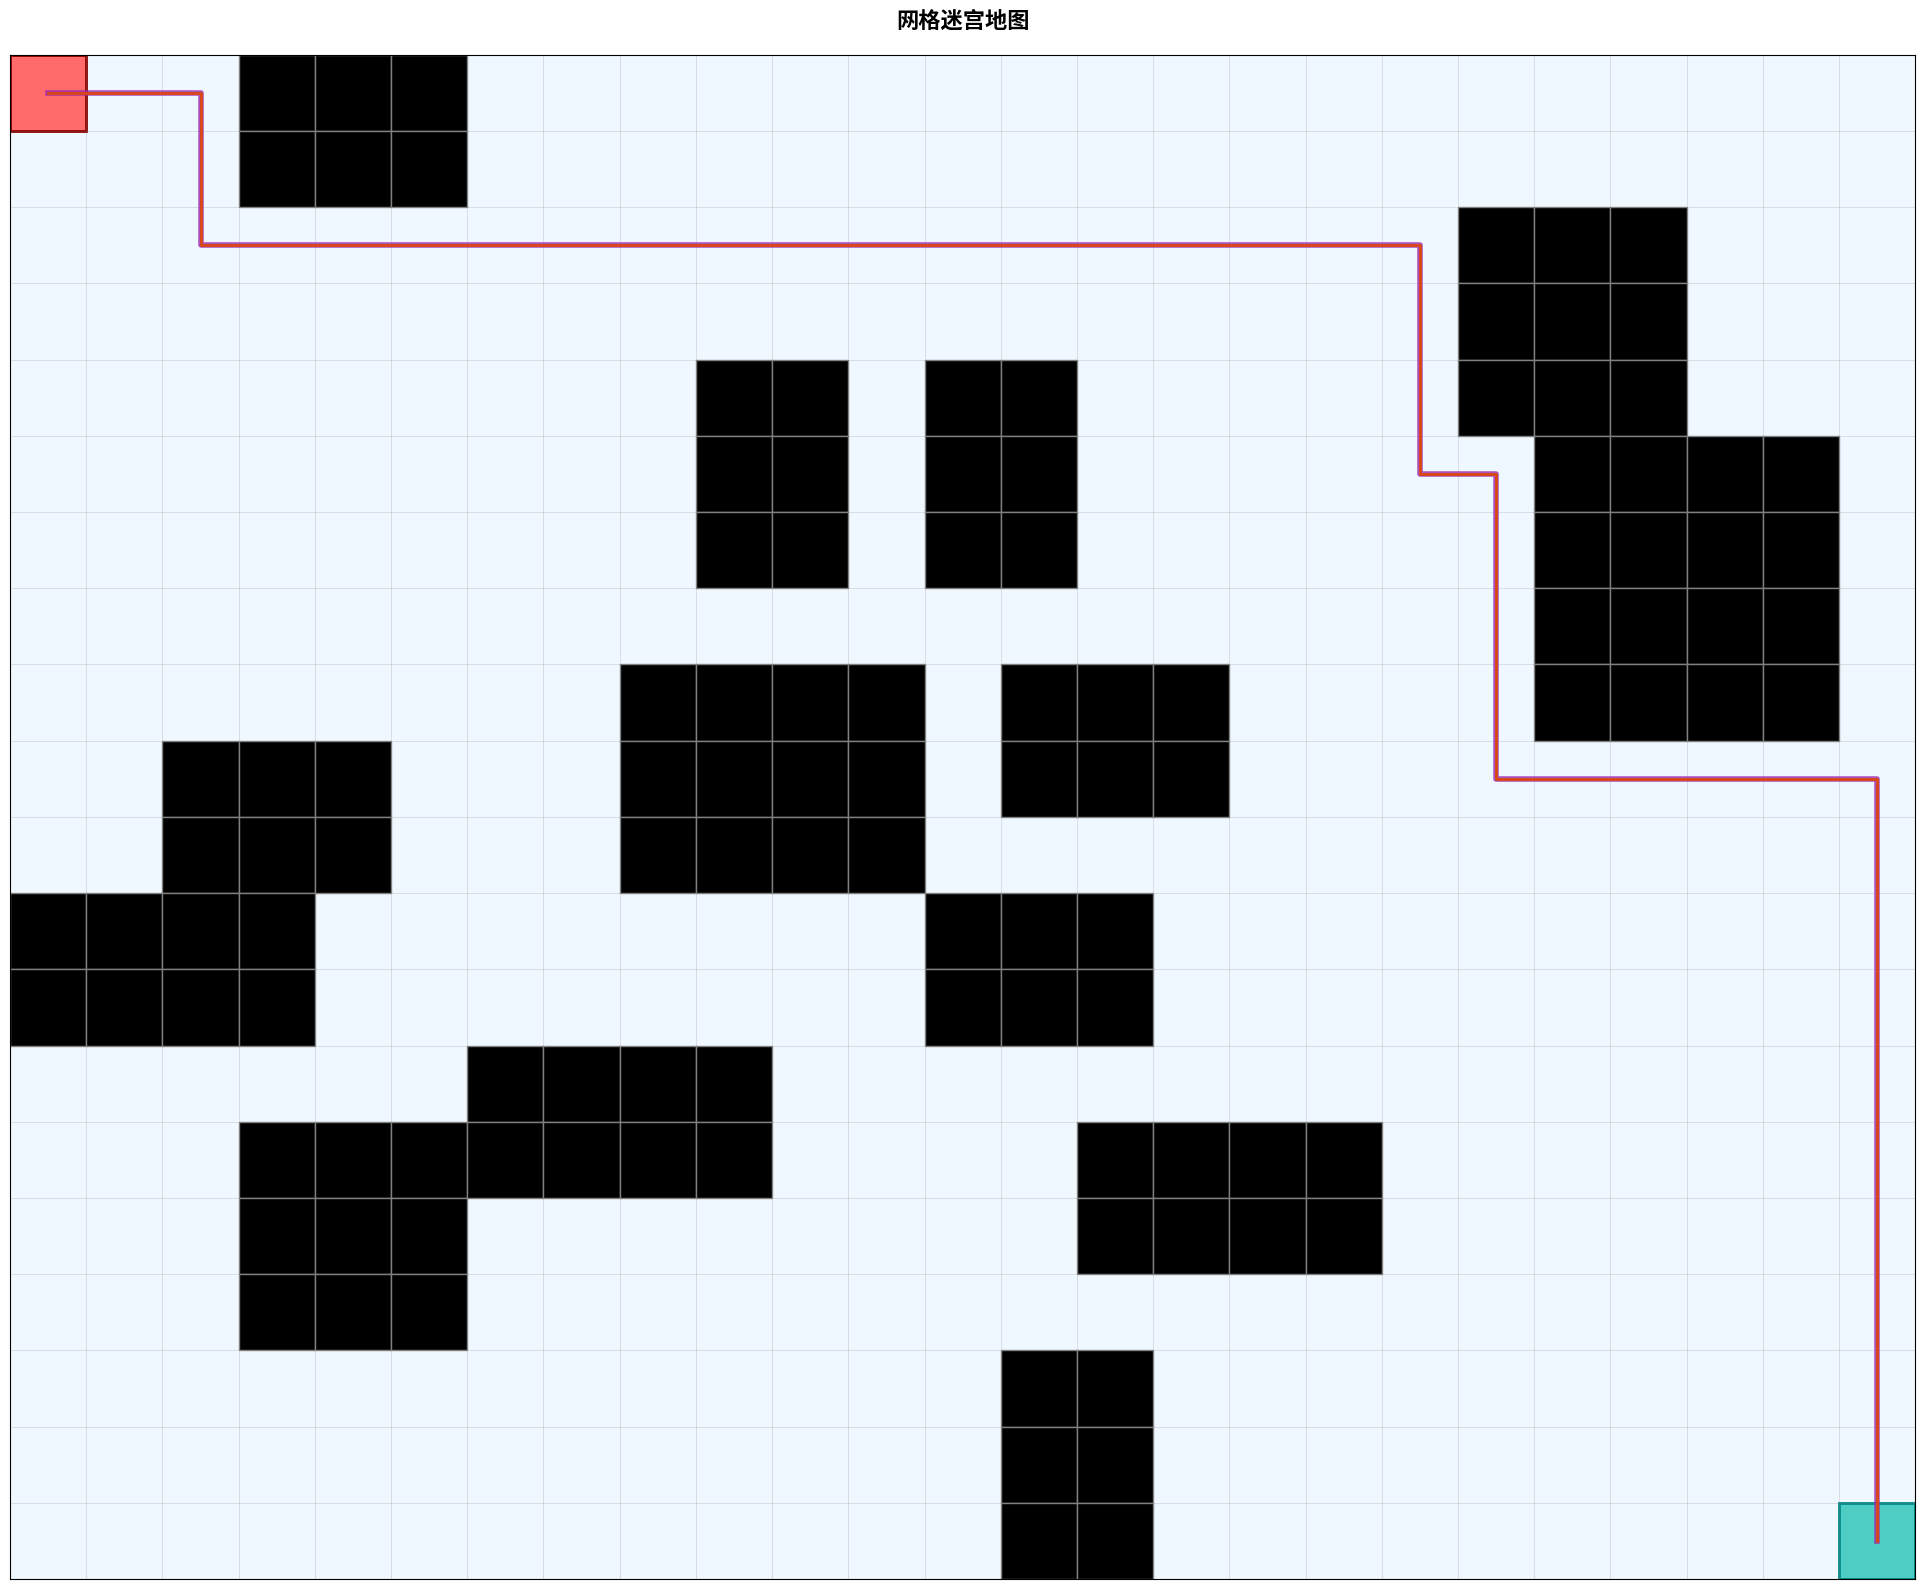

Source code (Python):
"""
网格状迷宫地图生成器
生成类似参考图的矩形障碍物迷宫地图
"""

import numpy as np
import matplotlib.pyplot as plt
import matplotlib.patches as patches
from matplotlib.colors import ListedColormap
import random

class GridMapGenerator:
    def __init__(self, width=20, height=15, cell_size=50):
        """
        初始化网格地图生成器
        
        Args:
            width (int): 地图宽度（单元格数量）
            height (int): 地图高度（单元格数量）
            cell_size (int): 每个单元格的像素大小
        """
        self.width = width
        self.height = height
        self.cell_size = cell_size
        self.grid = None
        self.start_pos = None
        self.end_pos = None
        self.path = []
        
        # 定义颜色
        self.colors = {
            'background': '#f0f8ff',      # 浅蓝色背景
            'obstacle': '#000000',        # 黑色障碍物
            'start': '#ff6b6b',           # 红色起点
            'end': '#4ecdc4',             # 青色终点
            'path': '#d9480f',            # 橙色路径
            'path_border': '#9c27b0'      # 紫色路径边框
        }
    
    def generate_map(self, obstacle_density=0.25, min_obstacle_size=2, max_obstacle_size=5):
        """
        生成网格地图
        
        Args:
            obstacle_density (float): 障碍物密度（0-1之间）
            min_obstacle_size (int): 最小障碍物大小
            max_obstacle_size (int): 最大障碍物大小
        """
        # 创建空网格
        self.grid = np.zeros((self.height, self.width), dtype=int)
        
        # 生成障碍物
        obstacles_placed = 0
        total_cells = self.width * self.height
        target_obstacles = int(total_cells * obstacle_density)
        
        while obstacles_placed < target_obstacles:
            # 随机选择障碍物大小
            size_w = random.randint(min_obstacle_size, max_obstacle_size)
            size_h = random.randint(min_obstacle_size, max_obstacle_size)
            
            # 随机选择位置
            x = random.randint(0, self.width - size_w)
            y = random.randint(0, self.height - size_h)
            
            # 检查是否与已有障碍物重叠或太靠近边界
            if self._is_valid_obstacle_position(x, y, size_w, size_h):
                # 放置障碍物
                self.grid[y:y+size_h, x:x+size_w] = 1
                obstacles_placed += size_w * size_h
        
        # 设置起点和终点
        self._set_start_and_end_points()
        
        return self.grid
    
    def _is_valid_obstacle_position(self, x, y, w, h):
        """检查障碍物位置是否有效"""
        # 检查是否超出边界
        if x < 0 or y < 0 or x + w > self.width or y + h > self.height:
            return False
        
        # 检查是否与已有障碍物重叠
        if np.any(self.grid[y:y+h, x:x+w] == 1):
            return False
        
        # 检查是否太靠近起点/终点区域
        if (x < 3 and y < 3) or (x + w > self.width - 3 and y + h > self.height - 3):
            return False
        
        return True
    
    def _set_start_and_end_points(self):
        """设置起点和终点"""
        # 起点设置在左上角附近
        self.start_pos = (0, 0)
        self.grid[self.start_pos[1]][self.start_pos[0]] = 2
        
        # 终点设置在右下角附近
        self.end_pos = (self.width - 1, self.height - 1)
        self.grid[self.end_pos[1]][self.end_pos[0]] = 3
    
    def find_path(self):
        """使用简化的A*算法寻找路径"""
        if self.grid is None:
            raise ValueError("地图尚未生成")
        
        # 简单实现，实际应该使用更复杂的寻路算法
        # 这里我们生成一个示例路径
        self.path = self._generate_sample_path()
        return self.path
    
    def _generate_sample_path(self):
        """生成示例路径"""
        path = []
        
        # 从起点开始
        x, y = self.start_pos
        
        # 简单的之字形路径
        while x < self.width - 1 or y < self.height - 1:
            path.append((x, y))
            
            # 尝试向右移动
            if x < self.width - 1 and self.grid[y][x + 1] != 1:
                x += 1
            # 尝试向下移动
            elif y < self.height - 1 and self.grid[y + 1][x] != 1:
                y += 1
            # 尝试向左移动（回溯）
            elif x > 0 and self.grid[y][x - 1] != 1:
                x -= 1
            # 尝试向上移动（回溯）
            elif y > 0 and self.grid[y - 1][x] != 1:
                y -= 1
            else:
                break
        
        # 添加终点
        path.append(self.end_pos)
        return path
    
    def plot_map(self, show_path=True, save_path=None):
        """
        绘制地图
        
        Args:
            show_path (bool): 是否显示路径
            save_path (str): 保存路径，如果为None则不保存
        """
        if self.grid is None:
            raise ValueError("地图尚未生成")
        
        # 创建图形
        fig, ax = plt.subplots(figsize=(10, 8))
        
        # 设置图形大小
        fig.set_size_inches(self.width * 0.8, self.height * 0.8)
        
        # 绘制背景
        ax.set_facecolor(self.colors['background'])
        
        # 绘制网格线
        for i in range(self.width + 1):
            ax.axvline(x=i, color='gray', linewidth=0.5, alpha=0.3)
        for i in range(self.height + 1):
            ax.axhline(y=i, color='gray', linewidth=0.5, alpha=0.3)
        
        # 绘制障碍物
        for y in range(self.height):
            for x in range(self.width):
                if self.grid[y][x] == 1:  # 障碍物
                    rect = patches.Rectangle(
                        (x, y), 1, 1,
                        linewidth=1,
                        edgecolor='gray',
                        facecolor=self.colors['obstacle']
                    )
                    ax.add_patch(rect)
                elif self.grid[y][x] == 2:  # 起点
                    rect = patches.Rectangle(
                        (x, y), 1, 1,
                        linewidth=2,
                        edgecolor='darkred',
                        facecolor=self.colors['start']
                    )
                    ax.add_patch(rect)
                elif self.grid[y][x] == 3:  # 终点
                    rect = patches.Rectangle(
                        (x, y), 1, 1,
                        linewidth=2,
                        edgecolor='darkcyan',
                        facecolor=self.colors['end']
                    )
                    ax.add_patch(rect)
        
        # 绘制路径
        if show_path and self.path:
            # 绘制路径线
            path_x = [p[0] + 0.5 for p in self.path]
            path_y = [p[1] + 0.5 for p in self.path]
            
            # 绘制路径边框
            ax.plot(path_x, path_y, 
                   color=self.colors['path_border'], 
                   linewidth=4, 
                   alpha=0.8)
            
            # 绘制路径主线
            ax.plot(path_x, path_y, 
                   color=self.colors['path'], 
                   linewidth=2, 
                   alpha=1.0)
        
        # 设置坐标轴
        ax.set_xlim(0, self.width)
        ax.set_ylim(0, self.height)
        ax.set_aspect('equal')
        
        # 反转y轴，使(0,0)在左上角
        ax.invert_yaxis()
        
        # 隐藏坐标轴标签
        ax.set_xticks([])
        ax.set_yticks([])
        
        # 添加标题
        ax.set_title('网格迷宫地图', fontsize=16, fontweight='bold', pad=20)
        
        # 调整布局
        plt.tight_layout()
        
        # 保存图片
        if save_path:
            plt.savefig(save_path, dpi=300, bbox_inches='tight')
            print(f"地图已保存到: {save_path}")
        
        # 显示图片
        plt.show()

def generate_single_map_example():
    """生成单个地图示例"""
    print("=== 网格迷宫地图生成器 ===")
    print("正在生成地图...")
    
    # 创建地图生成器
    map_gen = GridMapGenerator(width=25, height=20)
    
    # 生成地图
    map_gen.generate_map(
        obstacle_density=0.22,
        min_obstacle_size=2,
        max_obstacle_size=4
    )
    
    # 寻找路径
    map_gen.find_path()
    
    # 绘制地图
    map_gen.plot_map(
        show_path=True,
        save_path="grid_maze_map.png"
    )
    
    print("地图生成完成！")
    print("文件已保存为: grid_maze_map.png")

if __name__ == "__main__":
    generate_single_map_example()
